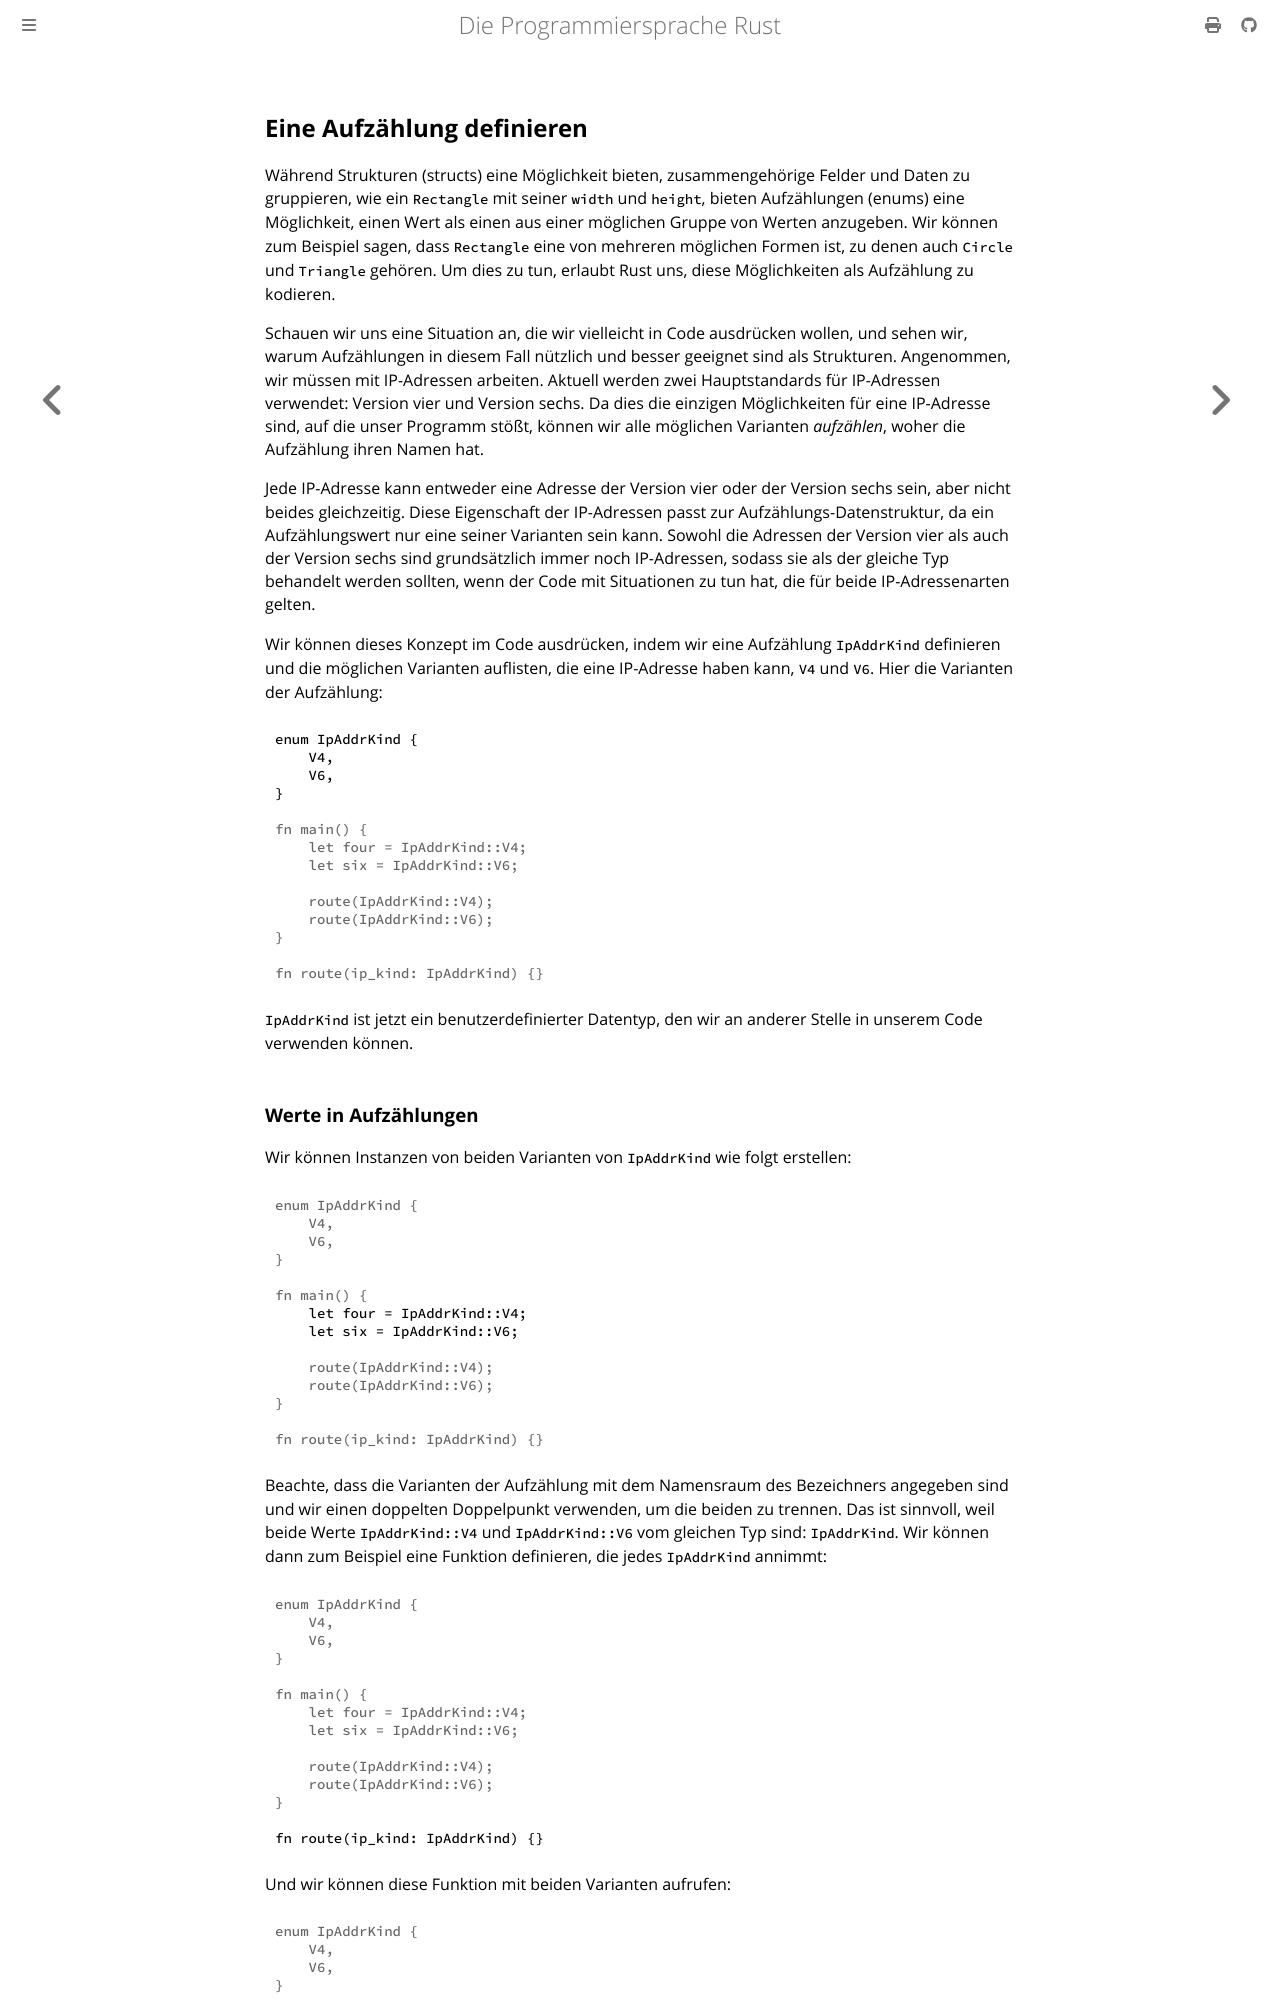

repository: rust-lang-de/rustbook-de · page: ch06-01-defining-an-enum.html · generator: mdbook

## Eine Aufzählung definieren

Während Strukturen (structs) eine Möglichkeit bieten, zusammengehörige Felder
und Daten zu gruppieren, wie ein `Rectangle` mit seiner `width` und `height`,
bieten Aufzählungen (enums) eine Möglichkeit, einen Wert als einen aus einer
möglichen Gruppe von Werten anzugeben. Wir können zum Beispiel sagen, dass
`Rectangle` eine von mehreren möglichen Formen ist, zu denen auch `Circle` und
`Triangle` gehören. Um dies zu tun, erlaubt Rust uns, diese Möglichkeiten als
Aufzählung zu kodieren.

Schauen wir uns eine Situation an, die wir vielleicht in Code ausdrücken
wollen, und sehen wir, warum Aufzählungen in diesem Fall nützlich und besser
geeignet sind als Strukturen. Angenommen, wir müssen mit IP-Adressen arbeiten.
Aktuell werden zwei Hauptstandards für IP-Adressen verwendet: Version vier und
Version sechs. Da dies die einzigen Möglichkeiten für eine IP-Adresse sind, auf
die unser Programm stößt, können wir alle möglichen Varianten _aufzählen_,
woher die Aufzählung ihren Namen hat.

Jede IP-Adresse kann entweder eine Adresse der Version vier oder der Version
sechs sein, aber nicht beides gleichzeitig. Diese Eigenschaft der IP-Adressen
passt zur Aufzählungs-Datenstruktur, da ein Aufzählungswert nur eine seiner
Varianten sein kann. Sowohl die Adressen der Version vier als auch der Version
sechs sind grundsätzlich immer noch IP-Adressen, sodass sie als der gleiche Typ
behandelt werden sollten, wenn der Code mit Situationen zu tun hat, die für
beide IP-Adressenarten gelten.

Wir können dieses Konzept im Code ausdrücken, indem wir eine Aufzählung
`IpAddrKind` definieren und die möglichen Varianten auflisten, die eine
IP-Adresse haben kann, `V4` und `V6`. Hier die Varianten der Aufzählung:

```rust
enum IpAddrKind {
    V4,
    V6,
}
#
# fn main() {
#     let four = IpAddrKind::V4;
#     let six = IpAddrKind::V6;
#
#     route(IpAddrKind::V4);
#     route(IpAddrKind::V6);
# }
#
# fn route(ip_kind: IpAddrKind) {}
```

`IpAddrKind` ist jetzt ein benutzerdefinierter Datentyp, den wir an anderer
Stelle in unserem Code verwenden können.
